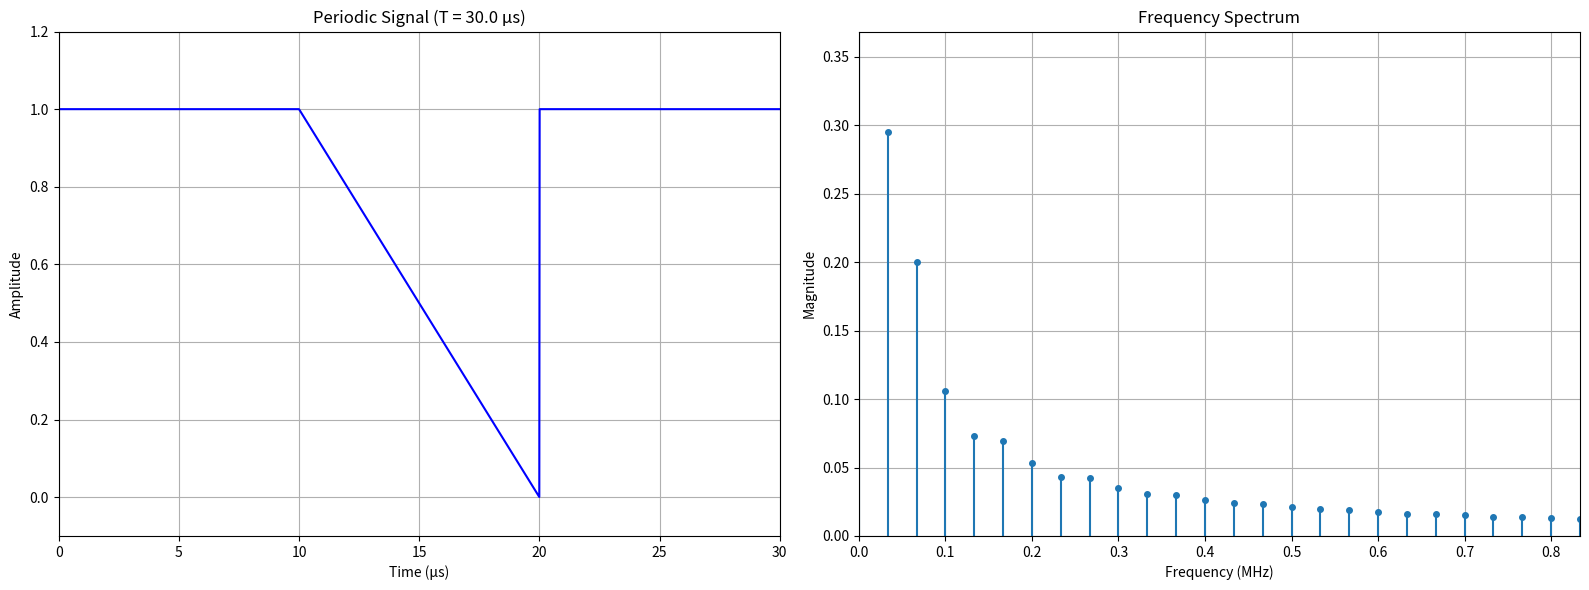

Reproduce this figure in Python.
import numpy as np
import matplotlib.pyplot as plt

def plot_signal_and_spectrum(t_dur_us=10.0):
    """
    Generates and plots a periodic signal and its frequency spectrum.

    Args:
        t_dur_us (float): The duration of the signal's ramp-down phase in microseconds.
    """
    if t_dur_us <= 0:
        print("Duration must be positive.")
        return

    # --- 1. Define Signal Parameters ---
    t_dur = t_dur_us * 1e-6  # Convert ramp duration to seconds
    T = 3 * t_dur            # Total period
    N = 2048                 # Number of samples for FFT
    dt = T / N               # Time resolution
    t = np.linspace(0, T - dt, N) # Time vector

    # --- 2. Generate the Signal in the Time Domain ---
    y = np.zeros_like(t)
    t1 = t_dur
    t2 = 2 * t_dur
    y[t < t1] = 1.0
    ramp_indices = (t >= t1) & (t < t2)
    y[ramp_indices] = (t2 - t[ramp_indices]) / t_dur
    y[t >= t2] = 1.0

    # --- 3. Calculate the Frequency Spectrum using FFT ---
    Y_fft = np.fft.fft(y)
    freqs = np.fft.fftfreq(N, d=dt)
    
    # Process for single-sided spectrum
    positive_freq_mask = freqs >= 0
    freqs_pos = freqs[positive_freq_mask]
    Y_fft_pos = Y_fft[positive_freq_mask]
    
    magnitude_spectrum = np.abs(Y_fft_pos) / N
    if N > 1:
        magnitude_spectrum[1:] *= 2

    # --- 4. Plot the Results ---
    fig, (ax1, ax2) = plt.subplots(1, 2, figsize=(16, 6))

    # Plot 1: Signal in the Time Domain
    ax1.plot(t * 1e6, y, 'b-')
    ax1.set_title(f'Periodic Signal (T = {T * 1e6:.1f} μs)')
    ax1.set_xlabel('Time (μs)')
    ax1.set_ylabel('Amplitude')
    ax1.set_xlim(0, T * 1e6)
    ax1.set_ylim(-0.1, 1.2)
    ax1.grid(True)

    # Plot 2: Frequency Spectrum (Magnitude)
    markerline, stemlines, baseline = ax2.stem(
        freqs_pos / 1e6, magnitude_spectrum, basefmt=" "
    )
    plt.setp(markerline, 'markersize', 4)
    ax2.set_title('Frequency Spectrum')
    ax2.set_xlabel('Frequency (MHz)')
    ax2.set_ylabel('Magnitude')
    
    fundamental_freq_Mhz = (1 / T) / 1e6 if T > 0 else 0
    ax2.set_xlim(0, 25 * fundamental_freq_Mhz)
    if len(magnitude_spectrum) > 1:
        max_harmonic_mag = np.max(magnitude_spectrum[1:])
        ax2.set_ylim(0, max_harmonic_mag * 1.25)
    
    ax2.grid(True)

    plt.tight_layout()
    plt.show()

# --- Call the function with the specified duration ---
plot_signal_and_spectrum(t_dur_us=10.0)